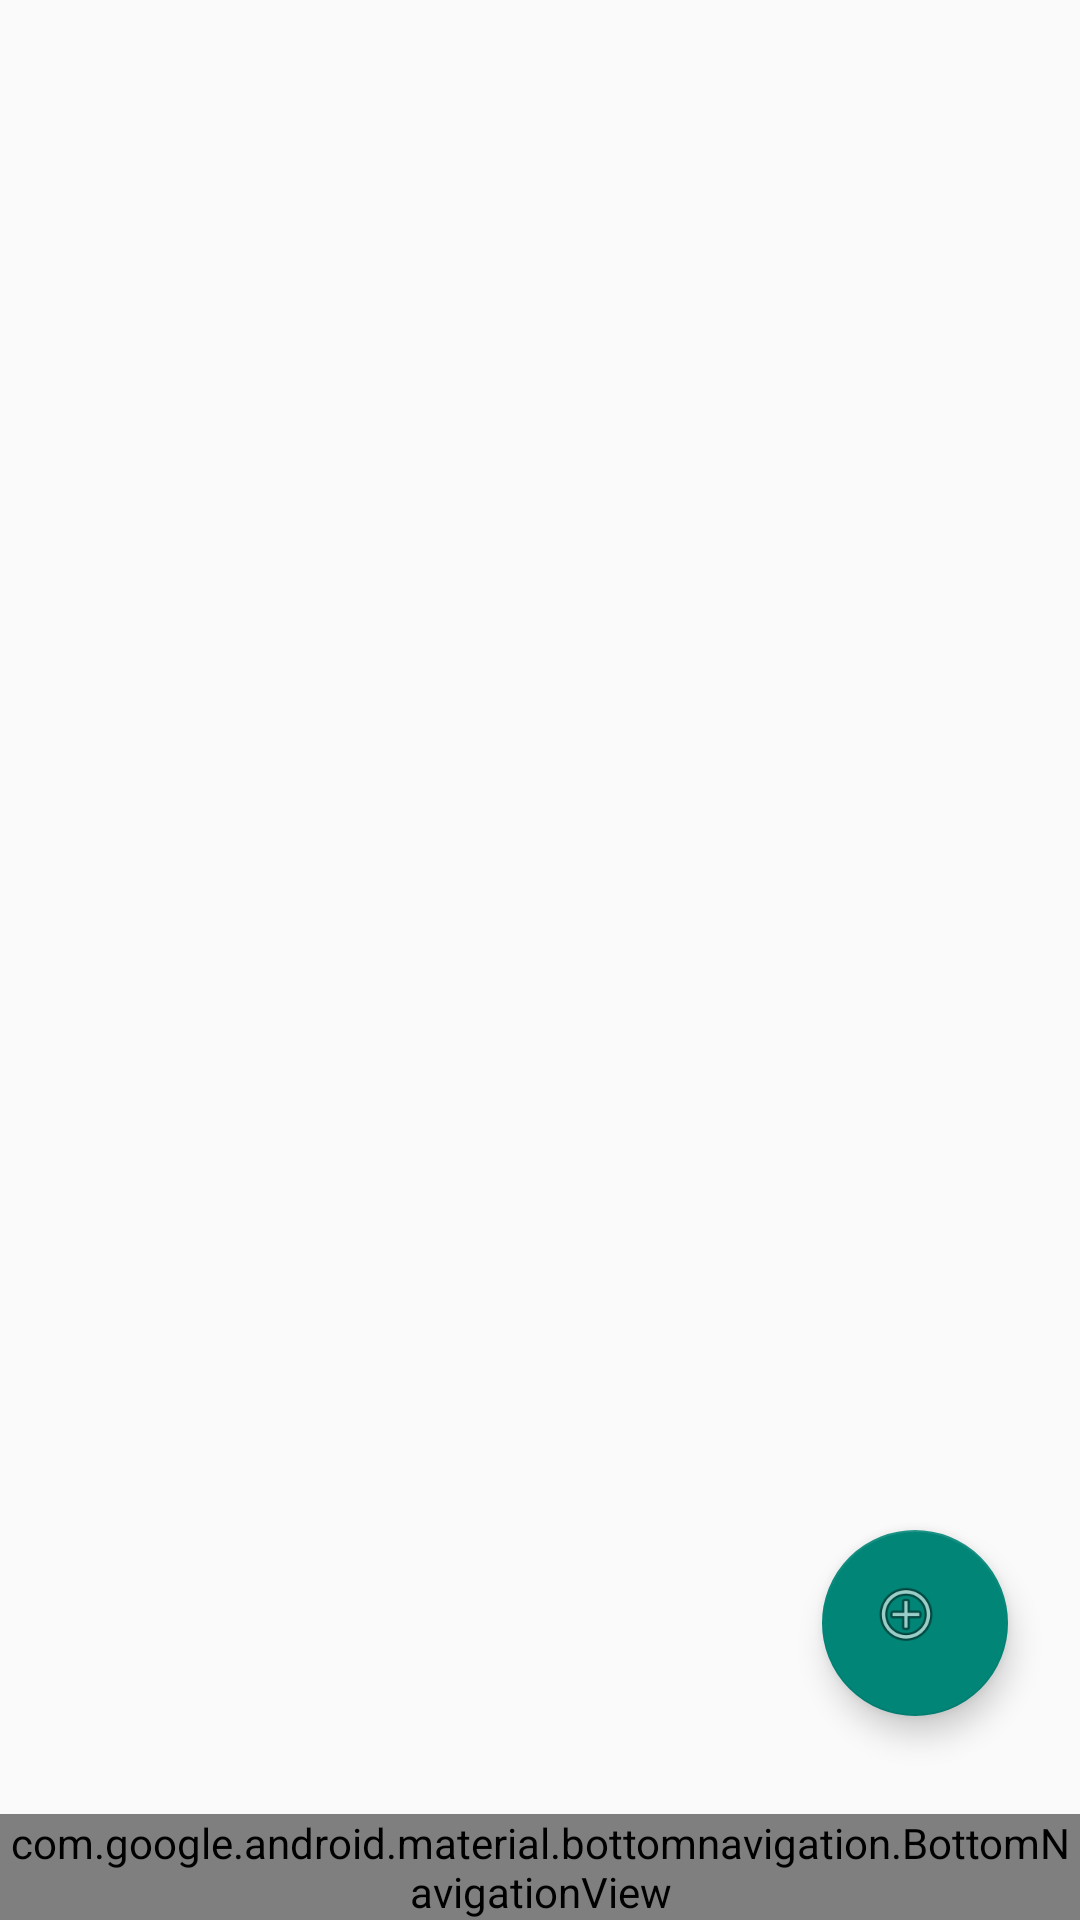

Write the Android layout XML for this screen, with the resource values it uses.
<!-- AndroidManifest.xml: application theme Theme.AppCompat.DayNight -->
<!-- res/layout/activity_task.xml -->
<?xml version="1.0" encoding="utf-8"?>
<android.support.constraint.ConstraintLayout
        xmlns:android="http://schemas.android.com/apk/res/android"
        xmlns:app="http://schemas.android.com/apk/res-auto"
        xmlns:tools="http://schemas.android.com/tools"
        android:layout_width="match_parent"
        android:layout_height="match_parent"
        tools:context=".activities.MainActivity" android:id="@+id/coordinatorLayout2">

    
    
    
    
    

    <android.support.v7.widget.RecyclerView
            xmlns:android="http://schemas.android.com/apk/res/android"
            android:id="@+id/to_do_list_container"
            android:layout_width="398dp"
            android:layout_height="533dp"
            tools:ignore="MissingConstraints"
            tools:layout_editor_absoluteY="16dp" tools:layout_editor_absoluteX="6dp"/>
    <android.support.design.widget.FloatingActionButton
            android:id="@+id/fab"
            android:layout_width="62dp"
            android:layout_height="122dp"
            app:srcCompat="@android:drawable/ic_menu_add"
            tools:ignore="MissingConstraints" android:layout_marginEnd="24dp" android:layout_marginRight="24dp"
            app:layout_constraintEnd_toEndOf="parent" app:layout_constraintBottom_toBottomOf="parent"
            android:layout_marginBottom="68dp"/>
    <android.support.design.widget.BottomNavigationView
            android:id="@+id/navigation2"
            android:layout_width="wrap_content"
            android:layout_height="wrap_content"
            android:background="?android:attr/windowBackground"
            app:layout_constraintBottom_toBottomOf="parent"
            app:layout_constraintLeft_toLeftOf="parent"
            app:layout_constraintRight_toRightOf="parent"
            app:menu="@menu/navigation"
            app:itemIconTint="@color/blue"
            app:itemTextColor="@color/blue"
    />


</android.support.constraint.ConstraintLayout>
<!-- resources referenced by this layout -->
<resources>
  <color name="blue">#2E43B6</color>
</resources>
